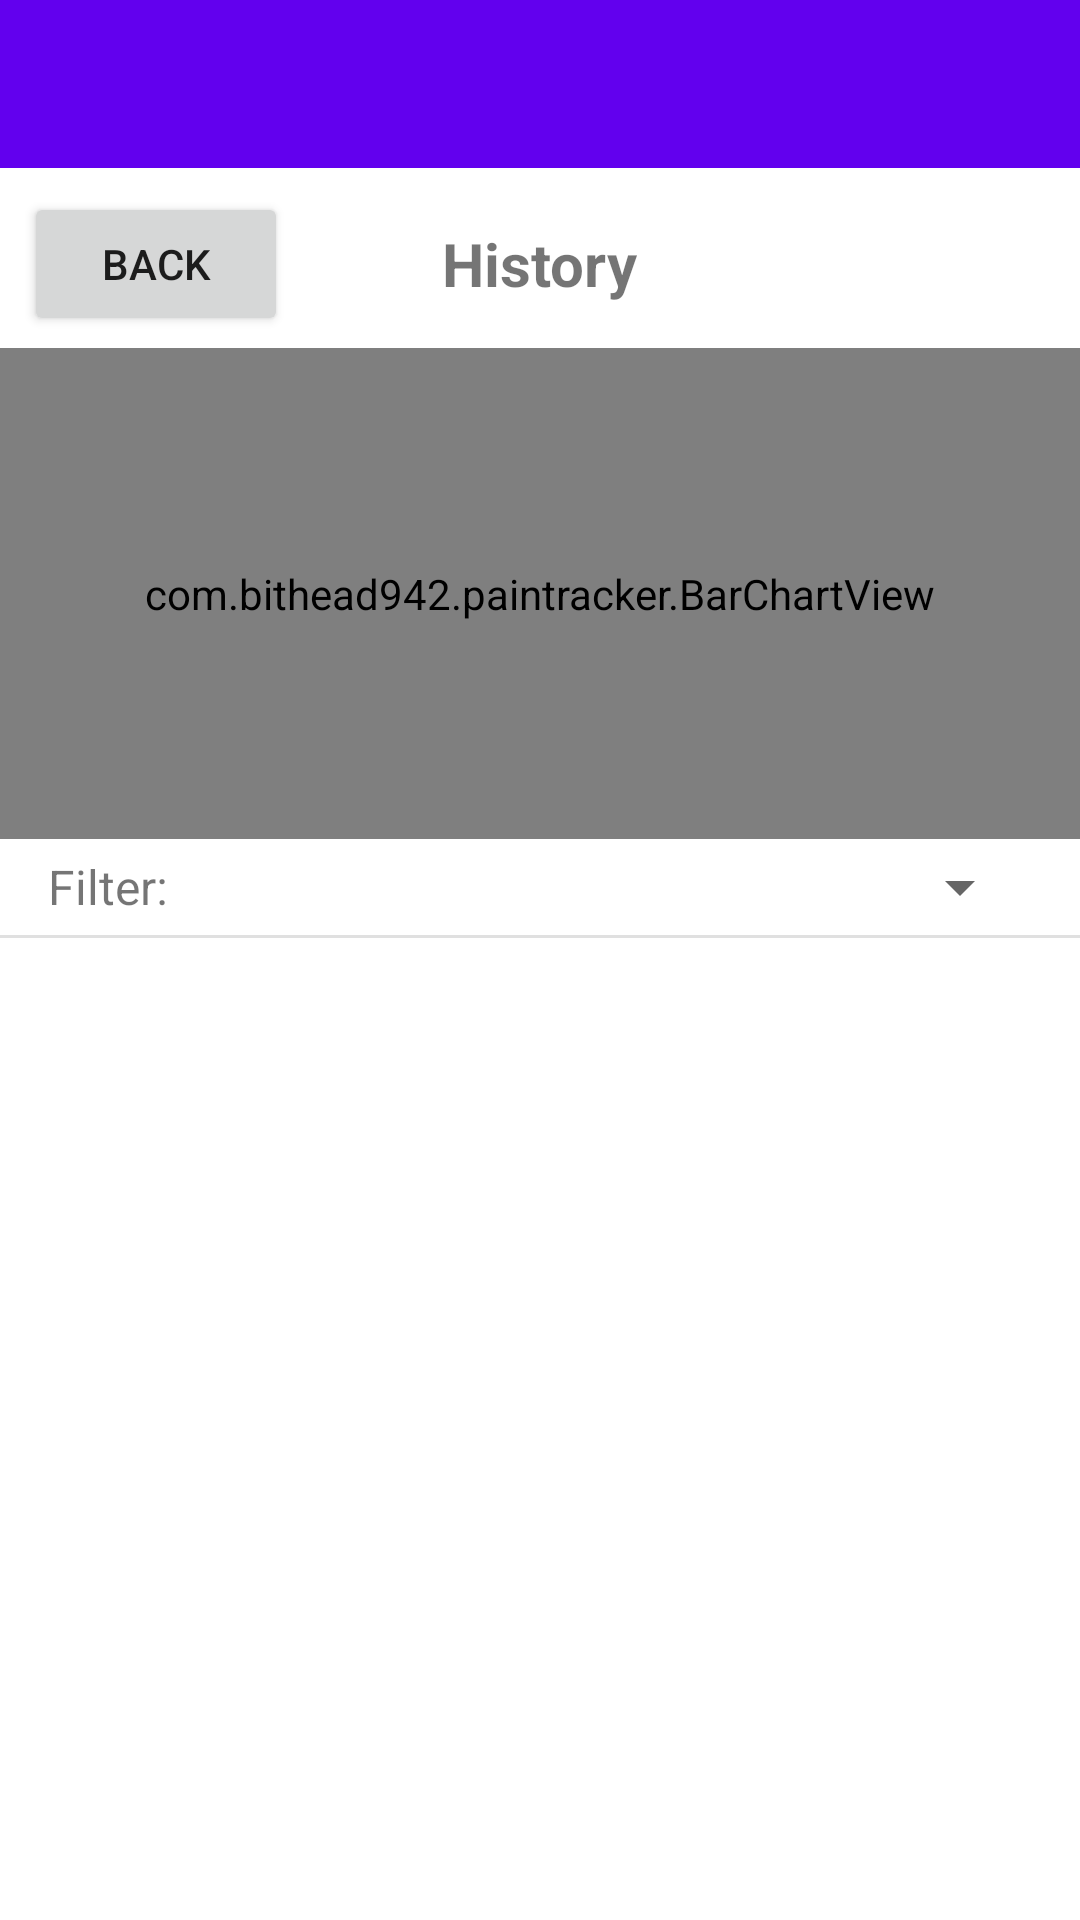

Layout XML and referenced resources for this Android screen:
<!-- AndroidManifest.xml: application theme Theme.PainTracker -->
<!-- res/layout/activity_history.xml -->
<?xml version="1.0" encoding="utf-8"?>
<LinearLayout xmlns:android="http://schemas.android.com/apk/res/android"
    android:layout_width="match_parent"
    android:layout_height="match_parent"
    android:orientation="vertical"
    android:weightSum="3">

    <androidx.appcompat.widget.Toolbar
        android:id="@+id/historyToolbar"
        android:layout_width="match_parent"
        android:layout_height="?attr/actionBarSize"
        android:background="?attr/colorPrimary"
        android:theme="@style/ThemeOverlay.AppCompat.Dark.ActionBar" />

    <FrameLayout
        android:layout_width="match_parent"
        android:layout_height="wrap_content"
        android:paddingTop="8dp"
        android:paddingBottom="4dp">

        <Button
            android:id="@+id/backButton"
            android:layout_width="wrap_content"
            android:layout_height="wrap_content"
            android:layout_gravity="start|center_vertical"
            android:layout_marginStart="8dp"
            android:text="@string/back" />

        <TextView
            android:layout_width="wrap_content"
            android:layout_height="wrap_content"
            android:layout_gravity="center"
            android:text="@string/history"
            android:textSize="20sp"
            android:textStyle="bold" />
    </FrameLayout>

    <com.bithead942.paintracker.BarChartView
        android:id="@+id/barChartView"
        android:layout_width="match_parent"
        android:layout_height="0dp"
        android:layout_weight="1" />

    <LinearLayout
        android:layout_width="match_parent"
        android:layout_height="wrap_content"
        android:layout_marginStart="16dp"
        android:layout_marginEnd="16dp"
        android:layout_marginTop="4dp"
        android:layout_marginBottom="4dp"
        android:gravity="center_vertical"
        android:orientation="horizontal">

        <TextView
            android:layout_width="wrap_content"
            android:layout_height="wrap_content"
            android:text="@string/filter"
            android:textSize="16sp" />

        <Spinner
            android:id="@+id/locationFilter"
            android:layout_width="0dp"
            android:layout_height="wrap_content"
            android:layout_weight="1" />
    </LinearLayout>

    <View
        android:layout_width="match_parent"
        android:layout_height="1dp"
        android:background="?android:attr/listDivider" />

    <ListView
        android:id="@+id/historyListView"
        android:layout_width="match_parent"
        android:layout_height="0dp"
        android:layout_weight="2" />
</LinearLayout>
<!-- resources referenced by this layout -->
<resources>
  <string name="back">Back</string>
  <string name="filter">Filter:</string>
  <string name="history">History</string>
  <style name="Theme.PainTracker" parent="Theme.MaterialComponents.DayNight.NoActionBar">
          
          <item name="colorPrimary">@color/purple_500</item>
          <item name="colorPrimaryVariant">@color/purple_700</item>
          <item name="colorOnPrimary">@color/white</item>
          
          <item name="colorSecondary">@color/teal_200</item>
          <item name="colorSecondaryVariant">@color/teal_700</item>
          <item name="colorOnSecondary">@color/black</item>
          
          <item name="android:statusBarColor">?attr/colorPrimaryVariant</item>
          <item name="android:windowDisablePreview">true</item>
          
      </style>
  <!-- not gathered from this repository: default colours our renderer supplied (Android Studio template values) -->
  <color name="purple_500">#FF6200EE</color>
  <color name="purple_700">#FF3700B3</color>
  <color name="teal_200">#FF03DAC5</color>
  <color name="teal_700">#FF018786</color>
  <color name="black">#FF000000</color>
  <color name="white">#FFFFFFFF</color>
</resources>
